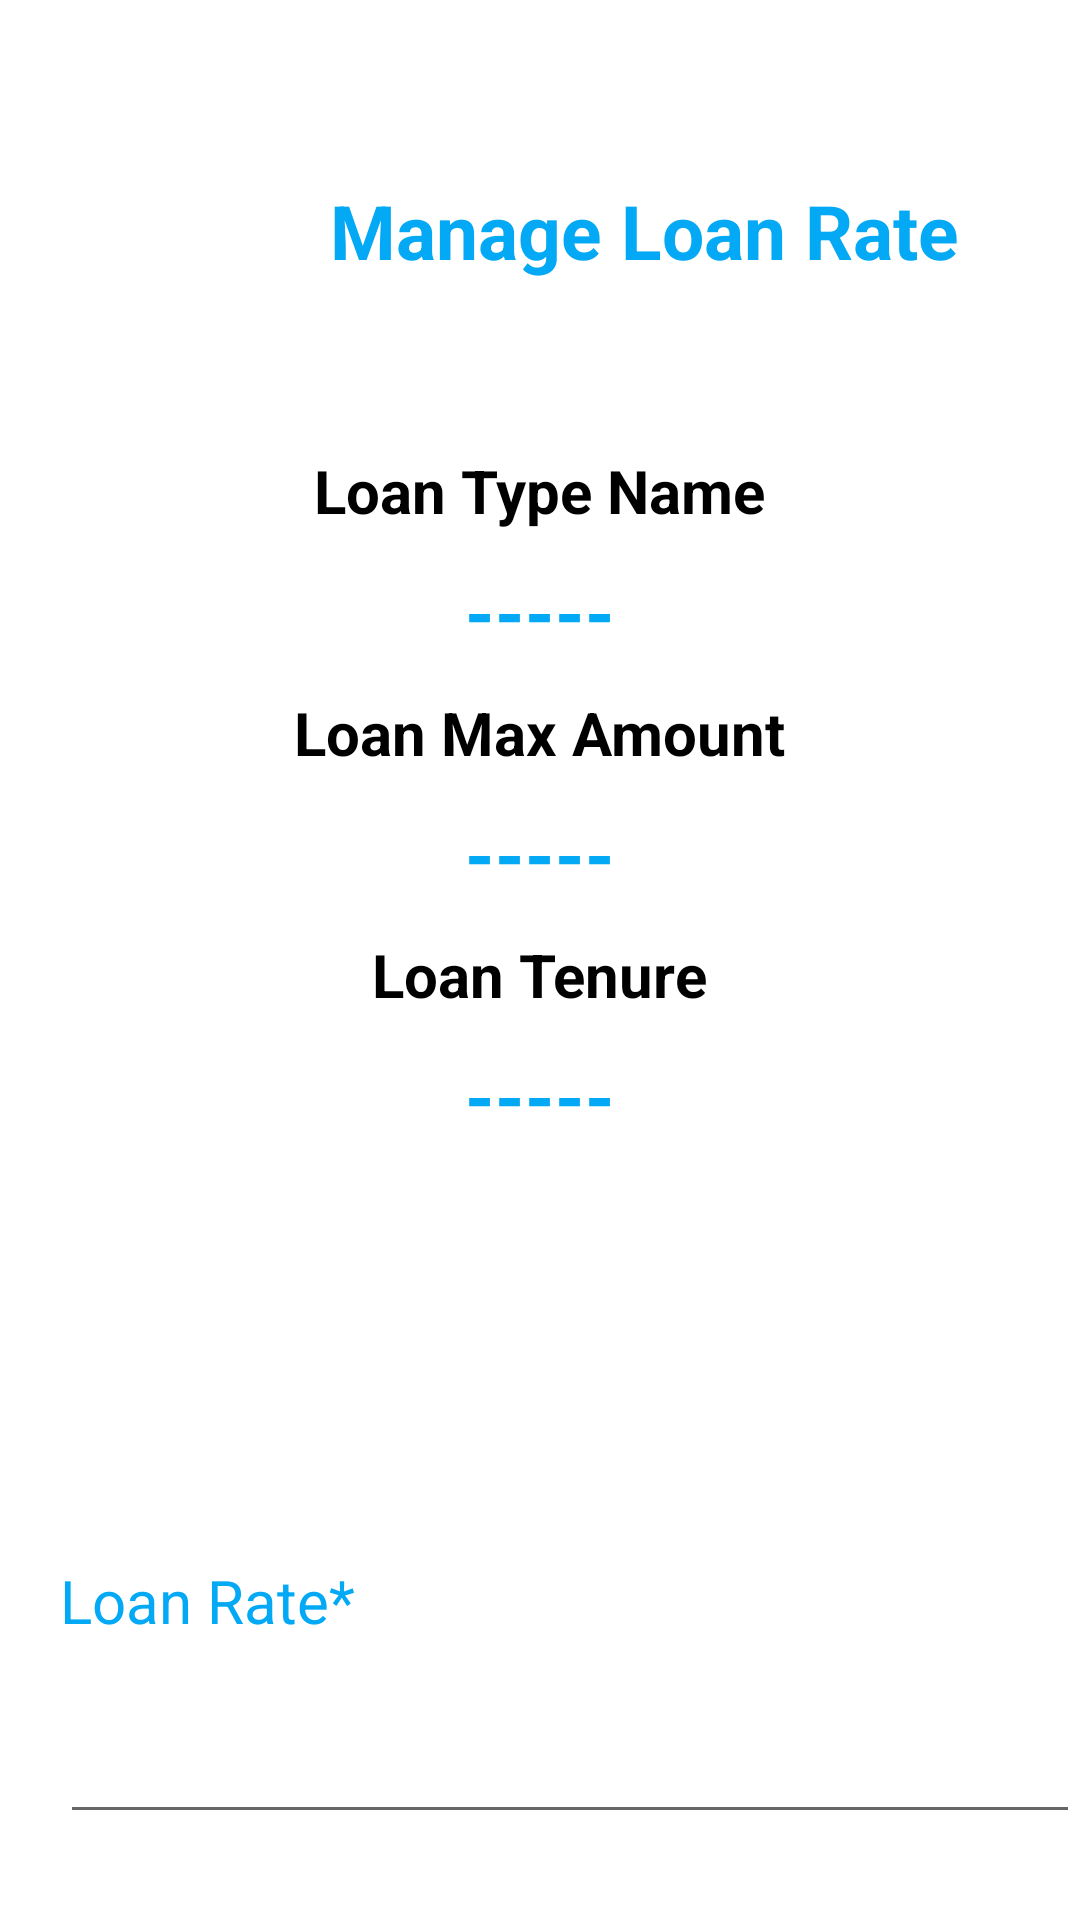

Layout XML and referenced resources for this Android screen:
<!-- AndroidManifest.xml: application theme Theme.LoanApplication -->
<!-- res/layout/activity_manage_loan_rate_admin.xml -->
<?xml version="1.0" encoding="utf-8"?>
<RelativeLayout xmlns:android="http://schemas.android.com/apk/res/android"
    xmlns:app="http://schemas.android.com/apk/res-auto"
    xmlns:tools="http://schemas.android.com/tools"
    android:layout_width="match_parent"
    android:layout_height="match_parent"
    tools:context=".PersonalInformationForm">

    <TextView
        android:id="@+id/textView4"
        android:layout_width="wrap_content"
        android:layout_height="wrap_content"
        android:layout_marginLeft="110dp"
        android:layout_marginTop="60dp"
        android:text="Manage Loan Rate"
        android:textColor="#03A9F4"
        android:textColorHighlight="@color/black"
        android:textSize="25dp"
        android:textStyle="bold" />


    <LinearLayout
        android:layout_width="300dp"
        android:layout_height="350dp"
        android:layout_alignParentTop="true"
        android:layout_centerHorizontal="true"
        android:layout_marginTop="145dp"
        android:gravity="center_horizontal"
        android:orientation="vertical">

        <TextView
            android:layout_width="wrap_content"
            android:layout_height="wrap_content"
            android:padding="5sp"
            android:text="Loan Type Name"
            android:textColor="@color/black"
            android:textSize="20dp"
            android:textStyle="bold" />

        <TextView
            android:id="@+id/LoanTypeName"
            android:layout_width="wrap_content"
            android:layout_height="wrap_content"
            android:padding="5sp"
            android:text="-----"
            android:textColor="#03A9F4"
            android:textSize="25dp"
            android:textStyle="bold" />

        <TextView
            android:layout_width="wrap_content"
            android:layout_height="wrap_content"
            android:padding="5sp"
            android:text="Loan Max Amount"
            android:textColor="@color/black"
            android:textSize="20dp"
            android:textStyle="bold" />

        <TextView
            android:id="@+id/LoanMaxAmount"
            android:layout_width="wrap_content"
            android:layout_height="wrap_content"
            android:padding="5sp"
            android:text="-----"
            android:textColor="#03A9F4"
            android:textSize="25dp"
            android:textStyle="bold" />

        <TextView
            android:layout_width="wrap_content"
            android:layout_height="wrap_content"
            android:padding="5sp"
            android:text="Loan Tenure"
            android:textColor="@color/black"
            android:textSize="20dp"
            android:textStyle="bold" />

        <TextView
            android:id="@+id/LoanTenure"
            android:layout_width="wrap_content"
            android:layout_height="wrap_content"
            android:padding="5sp"
            android:text="-----"
            android:textColor="#03A9F4"
            android:textSize="25dp"
            android:textStyle="bold" />

    </LinearLayout>

    <TextView
        android:id="@+id/textView8"
        android:layout_width="350dp"
        android:layout_height="wrap_content"
        android:layout_marginLeft="20dp"
        android:layout_marginTop="520dp"
        android:text="Loan Rate*"
        android:textColor="#03A9F4"
        android:textSize="20dp" />

    <EditText
        android:id="@+id/LoanRate"
        android:layout_width="350dp"
        android:layout_height="wrap_content"
        android:layout_marginLeft="20dp"
        android:layout_marginTop="570dp"
        android:ems="10"
        android:inputType="textPersonName" />

    <Button
        android:id="@+id/UpdateLoanRate"
        android:layout_width="320dp"
        android:layout_height="60dp"
        android:layout_marginLeft="50dp"
        android:layout_marginTop="650dp"
        android:text="Update Loan Rate"
        android:textSize="20dp"
        android:textStyle="bold"
        app:cornerRadius="10dp" />

</RelativeLayout>
<!-- resources referenced by this layout -->
<resources>
  <color name="black">#FF000000</color>
  <style name="Theme.LoanApplication" parent="Theme.MaterialComponents.DayNight.DarkActionBar">
          
          <item name="colorPrimary">@color/purple_500</item>
          <item name="colorPrimaryVariant">@color/purple_700</item>
          <item name="colorOnPrimary">@color/white</item>
          
          <item name="colorSecondary">@color/teal_200</item>
          <item name="colorSecondaryVariant">@color/teal_700</item>
          <item name="colorOnSecondary">@color/black</item>
          
          <item name="android:statusBarColor" tools:targetApi="l">?attr/colorPrimaryVariant</item>
          
      </style>
  <color name="purple_500">#03A9F4</color>
  <color name="purple_700">#FF3700B3</color>
  <color name="white">#FFFFFFFF</color>
  <color name="teal_200">#FF03DAC5</color>
  <color name="teal_700">#FF018786</color>
</resources>
